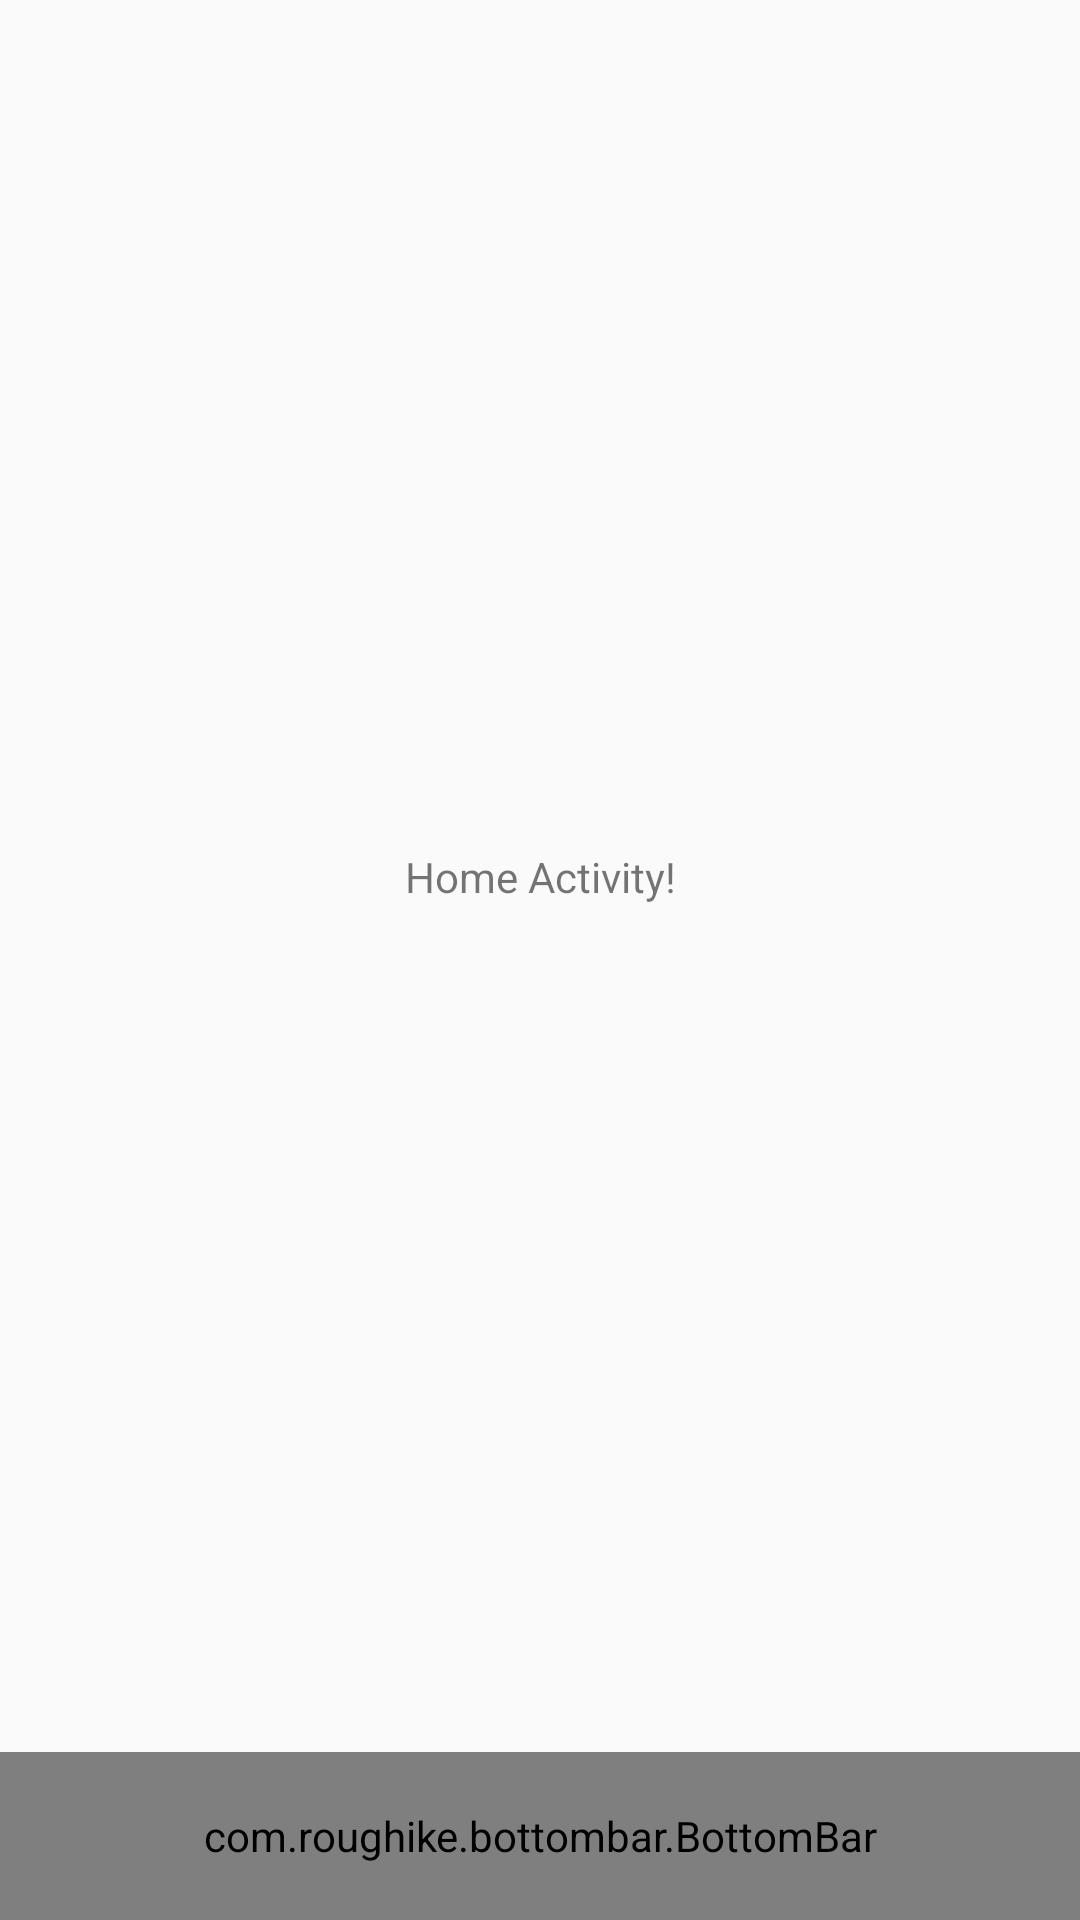

The Android layout XML behind this screen, and the referenced resources:
<!-- AndroidManifest.xml: application theme AppTheme -->
<!-- res/layout/activity_home.xml -->
<?xml version="1.0" encoding="utf-8"?>
<android.support.constraint.ConstraintLayout
    xmlns:android="http://schemas.android.com/apk/res/android"
    xmlns:tools="http://schemas.android.com/tools"
    xmlns:app="http://schemas.android.com/apk/res-auto"
    android:layout_width="match_parent"
    android:layout_height="match_parent"
    tools:context="com.example.bottombarmvp.HomeActivity"
    >

  <TextView
      android:id="@+id/textView"
      android:layout_width="wrap_content"
      android:layout_height="wrap_content"
      android:text="Home Activity!"
      app:layout_constraintBottom_toTopOf="@+id/bottomBar"
      app:layout_constraintLeft_toLeftOf="parent"
      app:layout_constraintRight_toRightOf="parent"
      app:layout_constraintTop_toTopOf="parent"
      />

  <include
      android:id="@+id/bottomBar"
      android:layout_width="match_parent"
      android:layout_height="@dimen/bottom_bar_height"
      app:layout_constraintBottom_toBottomOf="parent"
      layout="@layout/view_bottom_bar"
      />

</android.support.constraint.ConstraintLayout>
<!-- res/layout/view_bottom_bar.xml (included above) -->
<?xml version="1.0" encoding="utf-8"?>
<com.roughike.bottombar.BottomBar
    xmlns:android="http://schemas.android.com/apk/res/android"
    xmlns:app="http://schemas.android.com/apk/res-auto"
    android:layout_width="match_parent"
    android:layout_height="60dp"
    app:bb_tabXmlResource="@xml/bottombar_tabs"
    app:bb_badgesHideWhenActive="false"
    app:bb_badgeBackgroundColor="@color/red"
    app:layout_constraintBottom_toBottomOf="parent"
    />
<!-- resources referenced by this layout -->
<resources>
  <color name="red">#f44c23</color>
  <dimen name="bottom_bar_height">56dp</dimen>
  <style name="AppTheme" parent="Theme.AppCompat.Light.NoActionBar">
      
      <item name="colorPrimary">@color/colorPrimary</item>
      <item name="colorPrimaryDark">@color/colorPrimaryDark</item>
      <item name="colorAccent">@color/colorAccent</item>
    </style>
  <color name="colorPrimary">#3F51B5</color>
  <color name="colorPrimaryDark">#303F9F</color>
  <color name="colorAccent">#FF4081</color>
</resources>
